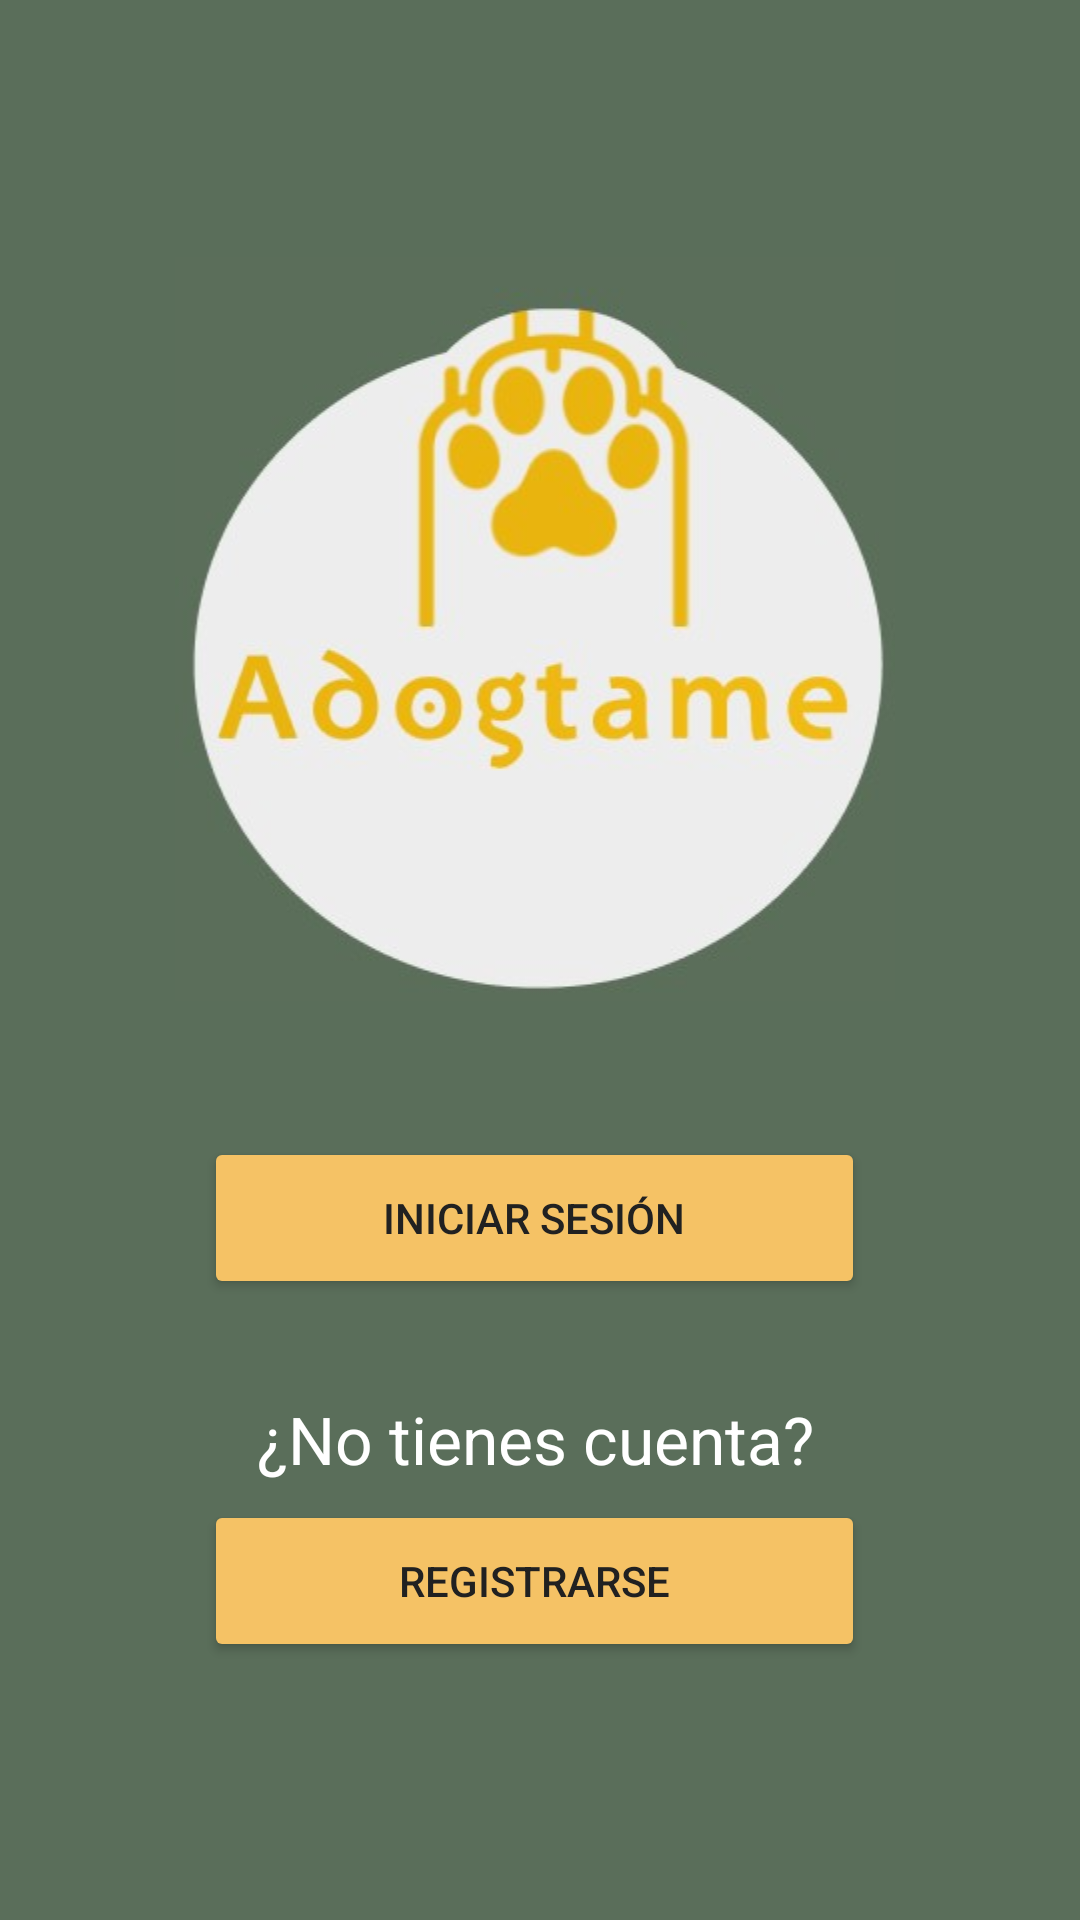

Produce the Android XML layout that renders to this screen, including the resource entries it uses.
<!-- AndroidManifest.xml: application theme Theme.AppCynthiaPena -->
<!-- res/layout/activity_main.xml -->
<?xml version="1.0" encoding="utf-8"?>
<androidx.constraintlayout.widget.ConstraintLayout xmlns:android="http://schemas.android.com/apk/res/android"
    xmlns:app="http://schemas.android.com/apk/res-auto"
    xmlns:tools="http://schemas.android.com/tools"
    android:id="@+id/main"
    android:layout_width="match_parent"
    android:layout_height="match_parent"
    android:background="#FDFDFD"
    android:backgroundTint="#5A6E5A"
    tools:context=".MainActivity">
    <androidx.constraintlayout.widget.Guideline
        android:id="@+id/guideline"
        android:layout_width="wrap_content"
        android:layout_height="wrap_content"
        android:orientation="horizontal"
        app:layout_constraintGuide_percent="0.9" />

    <androidx.constraintlayout.widget.Guideline
        android:id="@+id/guideline2"
        android:layout_width="wrap_content"
        android:layout_height="wrap_content"
        android:orientation="vertical"
        app:layout_constraintGuide_percent="0.10" />

    <androidx.constraintlayout.widget.Guideline
        android:id="@+id/guideline3"
        android:layout_width="wrap_content"
        android:layout_height="wrap_content"
        android:orientation="vertical"
        app:layout_constraintGuide_percent="0.89" />

    <androidx.constraintlayout.widget.Guideline
        android:id="@+id/guideline4"
        android:layout_width="wrap_content"
        android:layout_height="wrap_content"
        android:orientation="horizontal"
        app:layout_constraintGuide_percent="0.1" />

    <Button
        android:id="@+id/btn_login"
        android:layout_width="0dp"
        android:layout_height="54dp"
        android:layout_marginStart="32dp"
        android:layout_marginTop="24dp"
        android:layout_marginEnd="32dp"
        android:backgroundTint="#F5C265"
        android:text="@string/btn_login"
        android:textColor="#212121"
        app:layout_constraintEnd_toStartOf="@+id/guideline3"
        app:layout_constraintHorizontal_bias="0.0"
        app:layout_constraintStart_toStartOf="@+id/guideline2"
        app:layout_constraintTop_toBottomOf="@+id/imageView2" />

    <TextView
        android:id="@+id/textView2"
        android:layout_width="188dp"
        android:layout_height="35dp"
        android:layout_marginStart="10dp"
        android:layout_marginTop="32dp"
        android:layout_marginEnd="10dp"
        android:text="¿No tienes cuenta?"
        android:textAppearance="@style/TextAppearance.AppCompat.Large"
        android:textColor="#ffffff"
        app:layout_constraintEnd_toStartOf="@+id/guideline3"
        app:layout_constraintHorizontal_bias="0.52"
        app:layout_constraintStart_toStartOf="@+id/guideline2"
        app:layout_constraintTop_toBottomOf="@+id/btn_login"
        tools:ignore="HardcodedText,TextSizeCheck" />

    <Button
        android:id="@+id/btn_registro"
        android:layout_width="0dp"
        android:layout_height="54dp"
        android:layout_marginStart="32dp"
        android:layout_marginEnd="32dp"
        android:backgroundTint="#F5C265"
        android:text="@string/btn_registro"
        android:textColor="#212121"
        app:layout_constraintEnd_toStartOf="@+id/guideline3"
        app:layout_constraintHorizontal_bias="0.4"
        app:layout_constraintStart_toStartOf="@+id/guideline2"
        app:layout_constraintTop_toBottomOf="@+id/textView2" />

    <ImageView
        android:id="@+id/imageView2"
        android:layout_width="240dp"
        android:layout_height="291dp"
        android:layout_marginStart="24dp"
        android:layout_marginEnd="24dp"
        android:contentDescription="TODO"
        app:layout_constraintEnd_toStartOf="@+id/guideline3"
        app:layout_constraintStart_toStartOf="@+id/guideline2"
        app:layout_constraintTop_toTopOf="@+id/guideline4"
        app:srcCompat="@drawable/logouno"
        tools:ignore="ContentDescription,HardcodedText" />


</androidx.constraintlayout.widget.ConstraintLayout>
<!-- resources referenced by this layout -->
<resources>
  <!-- drawable logouno: jpg bitmap (drawable, 17883 bytes) -->
  <string name="btn_login">Iniciar sesión</string>
  <string name="btn_registro">Registrarse</string>
  <style name="Theme.AppCynthiaPena" parent="Base.Theme.AppCynthiaPena" />
  <style name="Base.Theme.AppCynthiaPena" parent="Theme.Material3.DayNight.NoActionBar">
          
          
      </style>
</resources>
